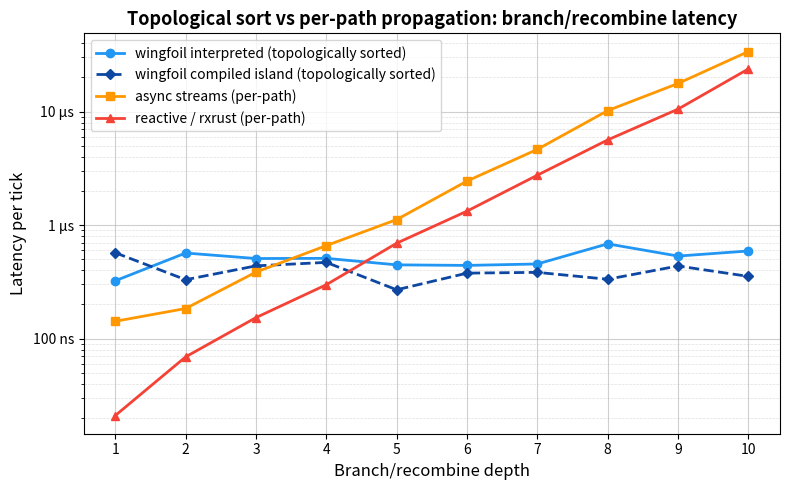
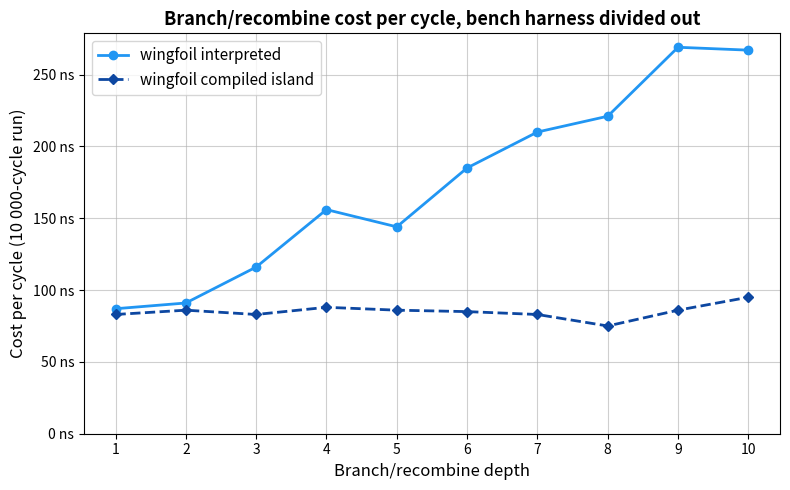

The matplotlib source for these figures, in order:
# Renders latency.png and per_cycle.png for the topological-sort vs
# per-path-propagation branch/recombine comparison.
#
# The arrays below are *readings*, not source: refill them from a local run
# before regenerating the plots, since criterion wall-clock numbers are
# hardware-specific.
#
#   cargo bench -p wingfoil-next --features bench --bench bfs_vs_dfs_wingfoil
#   cargo bench -p wingfoil-next --bench bfs_vs_dfs_reactive
#   cargo bench -p wingfoil-next --features async --bench bfs_vs_dfs_async_streams
#   python plot.py
#
# Read the numbers off the criterion *console output* of each run, not out of
# `target/criterion/`: all three targets name their per-tick benchmarks
# `depth_1`..`depth_10`, so whichever ran last owns those directories on disk.
#
# The wingfoil target emits four series from one set of `nitro!` blocks:
# `depth_N` / `depth_N_nested` are per *tick* through the bench handshake (the
# measurement the other two libraries also make), and `cycles_depth_N/*` are per
# *cycle* over a fixed 10 000-cycle run with no handshake under them — whole-run
# time divided by 10 000 goes in the second pair of arrays.
#
# The values in place are a next-engine reading — every series measured back to
# back on the machine described in `../images/lscpu-b.txt` (4-core 2.10 GHz
# Xeon VM). Point estimates, in nanoseconds.
import matplotlib
matplotlib.use('Agg')
import matplotlib.pyplot as plt
import matplotlib.ticker as ticker

depths = list(range(1, 11))

# Per tick, through the bench harness handshake.
wingfoil = [323, 567, 507, 509, 446, 441, 454, 683, 533, 591]
nested   = [570, 330, 437, 469, 269, 377, 383, 333, 436, 353]
async_s  = [142, 184, 385, 659, 1117, 2439, 4640, 10185, 17658, 33750]
reactive = [21, 69, 153, 298, 692, 1326, 2748, 5620, 10490, 23705]

# Per cycle, harness divided out (whole-run time / 10 000 cycles).
cyc_interp = [87, 91, 116, 156, 144, 185, 210, 221, 269, 267]
cyc_nested = [83, 86, 83, 88, 86, 85, 83, 75, 86, 95]

INTERP_COLOR = '#2196F3'
ISLAND_COLOR = '#0D47A1'


def style(ax, ylabel, title, legend_size=11):
    ax.grid(True, which='major', linestyle='-', linewidth=0.8, alpha=0.6)
    ax.grid(True, which='minor', linestyle='--', linewidth=0.5, alpha=0.4)
    ax.set_axisbelow(True)
    ax.set_xticks(depths)
    ax.set_xlabel('Branch/recombine depth', fontsize=12)
    ax.set_ylabel(ylabel, fontsize=12)
    ax.set_title(title, fontsize=13, fontweight='bold')
    ax.legend(fontsize=legend_size)


def fmt_time(y, _):
    return f'{y:.0f} ns' if y < 1000 else f'{y/1000:.0f} µs'


# --- Chart 1: the cross-library comparison, per tick, log scale -------------
fig, ax = plt.subplots(figsize=(8, 5))

ax.plot(depths, wingfoil, 'o-', color=INTERP_COLOR, linewidth=2, markersize=6,
        label='wingfoil interpreted (topologically sorted)')
ax.plot(depths, nested, 'D--', color=ISLAND_COLOR, linewidth=2, markersize=5,
        label='wingfoil compiled island (topologically sorted)')
ax.plot(depths, async_s, 's-', color='#FF9800', linewidth=2, markersize=6,
        label='async streams (per-path)')
ax.plot(depths, reactive, '^-', color='#F44336', linewidth=2, markersize=6,
        label='reactive / rxrust (per-path)')

plt.yscale('log')
ax.yaxis.set_major_locator(ticker.LogLocator(base=10))
ax.yaxis.set_minor_locator(ticker.LogLocator(base=10, subs=[2, 3, 4, 5, 6, 7, 8, 9]))
ax.yaxis.set_major_formatter(ticker.FuncFormatter(fmt_time))
ax.yaxis.set_minor_formatter(ticker.NullFormatter())

style(ax, 'Latency per tick', 'Topological sort vs per-path propagation: branch/recombine latency', 10)
fig.tight_layout()
fig.savefig('latency.png', dpi=150, bbox_inches='tight')

# --- Chart 2: wingfoil alone, per cycle, linear scale -----------------------
#
# The same graphs with the harness handshake divided out, on a linear axis: this
# is the O(N) claim itself — one more level is one more node, a fixed step up,
# not a doubling. (Compare the log axis above, where the per-path libraries need
# four decades.) The island line is flatter still: its added node is compiled
# straight-line code, so it costs ~0.3 ns rather than the interpreter's ~22.
fig2, ax2 = plt.subplots(figsize=(8, 5))

ax2.plot(depths, cyc_interp, 'o-', color=INTERP_COLOR, linewidth=2, markersize=6,
         label='wingfoil interpreted')
ax2.plot(depths, cyc_nested, 'D--', color=ISLAND_COLOR, linewidth=2, markersize=5,
         label='wingfoil compiled island')

ax2.set_ylim(bottom=0)
ax2.yaxis.set_major_formatter(ticker.FuncFormatter(fmt_time))

style(ax2, 'Cost per cycle (10 000-cycle run)',
      'Branch/recombine cost per cycle, bench harness divided out')
fig2.tight_layout()
fig2.savefig('per_cycle.png', dpi=150, bbox_inches='tight')

print("saved")
